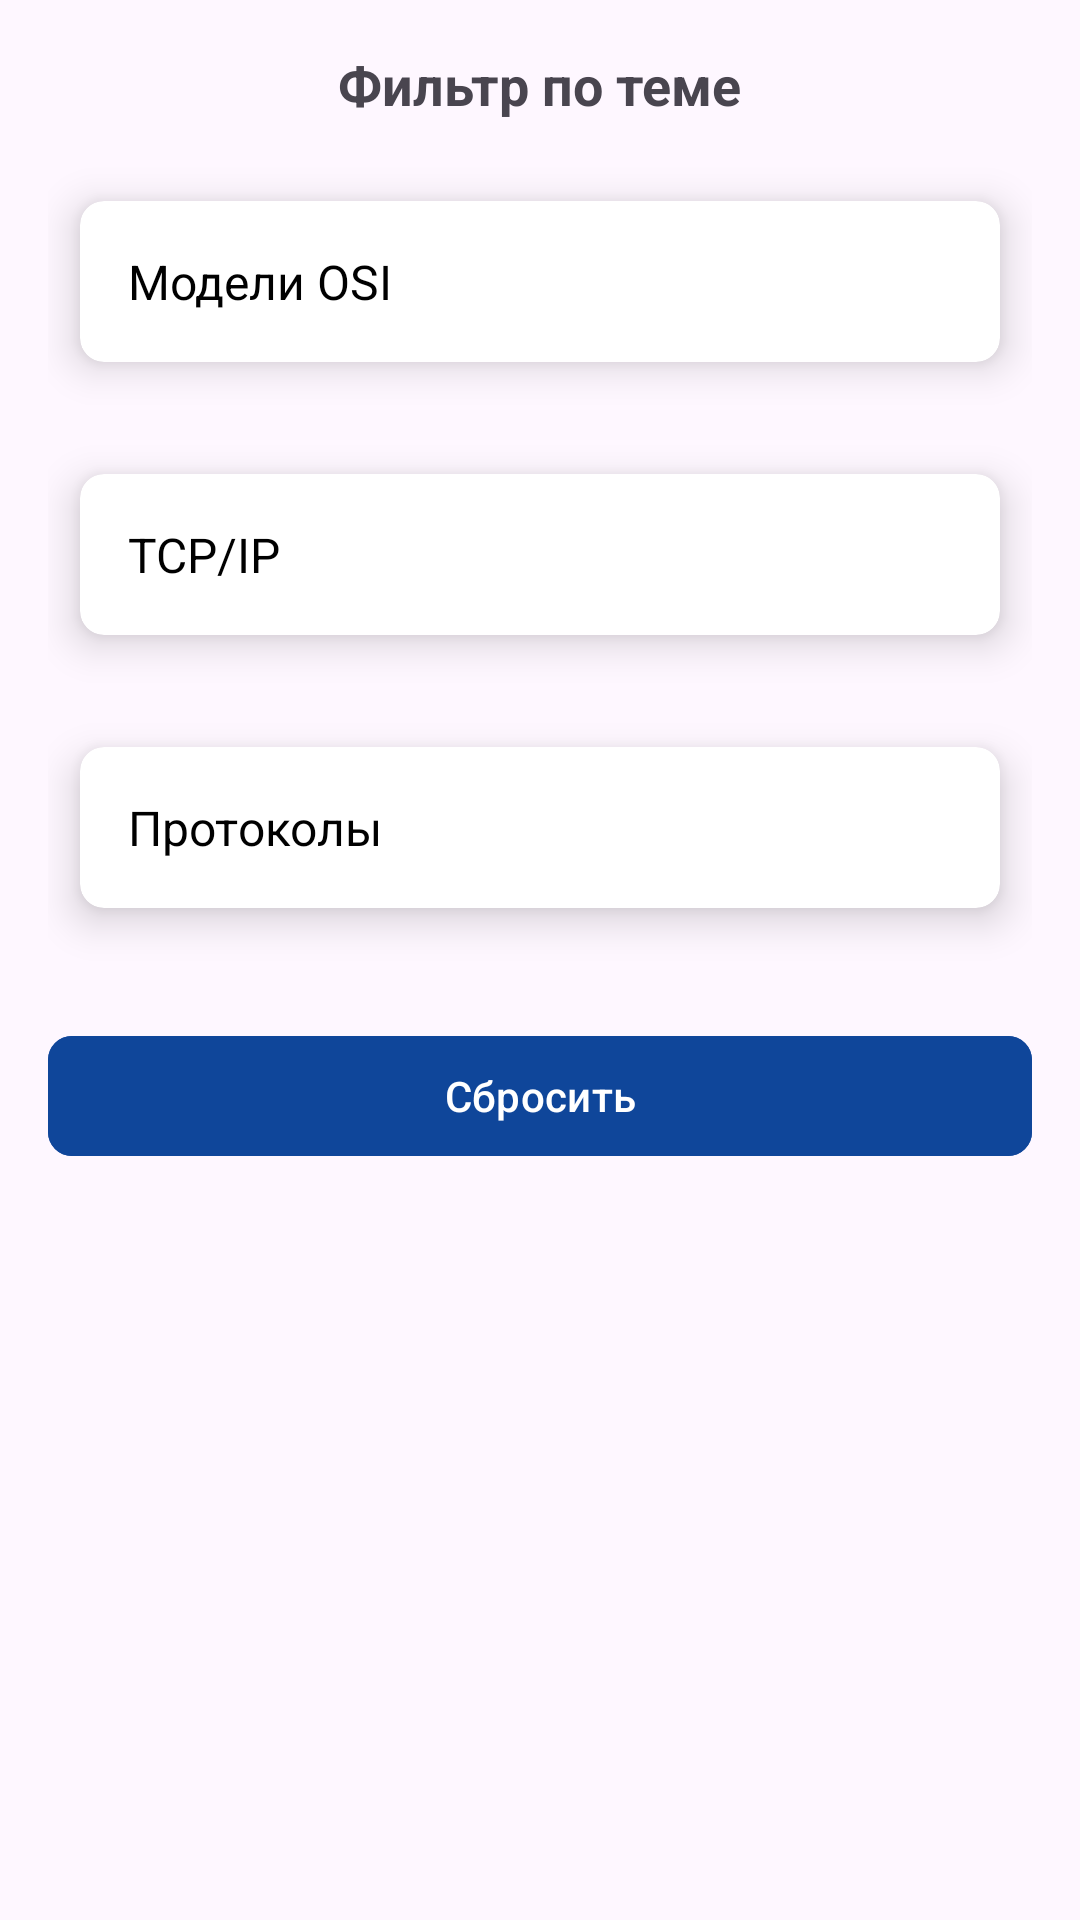

Reconstruct the res/layout file that produces this screen, plus the resources it refers to.
<!-- AndroidManifest.xml: application theme Theme.ТренажёрПоКомпьютернымСетям -->
<!-- res/layout/bottom_sheet_topic_filter.xml -->
<?xml version="1.0" encoding="utf-8"?>
<LinearLayout xmlns:android="http://schemas.android.com/apk/res/android"
    xmlns:app="http://schemas.android.com/apk/res-auto"
    android:orientation="vertical"
    android:padding="16dp"
    android:layout_width="match_parent"
    android:layout_height="wrap_content">

    <TextView
        android:layout_width="wrap_content"
        android:layout_height="wrap_content"
        android:text="Фильтр по теме"
        android:layout_gravity="center"
        android:textSize="18sp"
        android:textStyle="bold"
        android:layout_marginBottom="12dp"/>

    <androidx.cardview.widget.CardView
        android:id="@+id/topicOsi"
        android:layout_width="match_parent"
        android:layout_height="wrap_content"
        android:layout_marginBottom="8dp"
        app:cardCornerRadius="8dp"
        app:cardUseCompatPadding="true"
        app:cardElevation="8dp">

        <TextView
            android:layout_width="match_parent"
            android:layout_height="wrap_content"
            android:text="Модели OSI"
            android:padding="16dp"
            android:textColor="@android:color/black"
            android:textSize="16sp" />
    </androidx.cardview.widget.CardView>

    <androidx.cardview.widget.CardView
        android:id="@+id/topicTcp"
        android:layout_width="match_parent"
        android:layout_height="wrap_content"
        android:layout_marginBottom="8dp"
        app:cardCornerRadius="8dp"
        app:cardUseCompatPadding="true"
        app:cardElevation="8dp">

        <TextView
            android:layout_width="match_parent"
            android:layout_height="wrap_content"
            android:text="TCP/IP"
            android:padding="16dp"
            android:textColor="@android:color/black"
            android:textSize="16sp" />
    </androidx.cardview.widget.CardView>

    <androidx.cardview.widget.CardView
        android:id="@+id/topicProtocols"
        android:layout_width="match_parent"
        android:layout_height="wrap_content"
        android:layout_marginBottom="8dp"
        app:cardCornerRadius="8dp"
        app:cardUseCompatPadding="true"
        app:cardElevation="8dp">

        <TextView
            android:layout_width="match_parent"
            android:layout_height="wrap_content"
            android:text="Протоколы"
            android:padding="16dp"
            android:textColor="@android:color/black"
            android:textSize="16sp" />
    </androidx.cardview.widget.CardView>

    <com.google.android.material.button.MaterialButton
        android:id="@+id/buttonReset"
        android:layout_width="match_parent"
        android:layout_height="wrap_content"
        android:text="@string/reset"
        android:textColor="@color/white"
        app:cornerRadius="8dp"
        android:backgroundTint="@color/dark_blue"
        android:layout_marginTop="16dp"/>

</LinearLayout>
<!-- resources referenced by this layout -->
<resources>
  <color name="dark_blue">#0F469A</color>
  <color name="white">#FFFFFFFF</color>
  <string name="reset">Сбросить</string>
  <style name="Theme.ТренажёрПоКомпьютернымСетям" parent="Base.Theme.ТренажёрПоКомпьютернымСетям" />
  <style name="Base.Theme.ТренажёрПоКомпьютернымСетям" parent="Theme.Material3.DayNight.NoActionBar">
          
          
      </style>
</resources>
